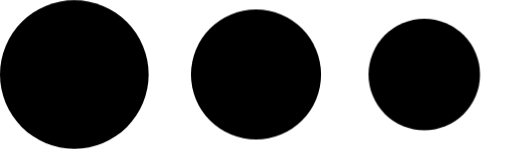
t = 0.00 s
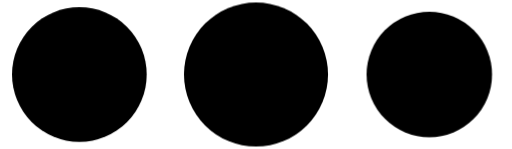
t = 0.19 s
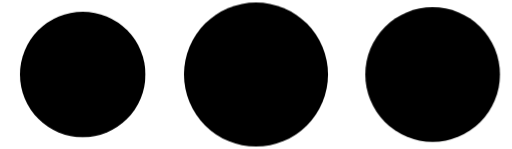
t = 0.31 s
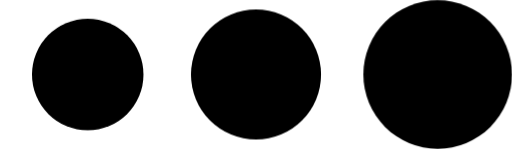
t = 0.50 s
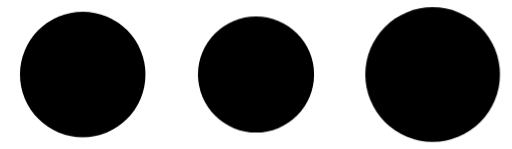
t = 0.69 s
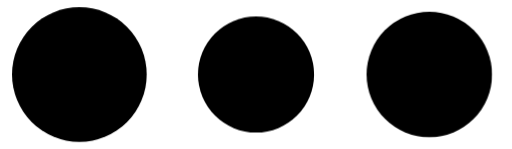
t = 0.81 s

The animated SVG that drew these frames (rendered in a browser with its animation timeline set to each time). Animation: 3 CSS @keyframes rules; one cycle of 1.00 s, repeats indefinitely.

<?xml version="1.0" encoding="UTF-8"?>
<svg id="dots" xmlns="http://www.w3.org/2000/svg" viewBox="0 0 62 18">
  <style type="text/css">
  
  @keyframes dot1 {
		0%    { transform: scale(1); }
		50%   { transform: scale(0.75); }
    100%  { transform: scale(1); }
	}

  @keyframes dot2 {
		0%    { transform: scale(0.875); }
		25%   { transform: scale(1); }
    50%   { transform: scale(0.875); }
    75%   { transform: scale(0.75); }
    100%  { transform: scale(0.875); }
	}

  @keyframes dot3 {
		0%    { transform: scale(0.75); }
		50%   { transform: scale(1); }
    100%  { transform: scale(0.75); }
	}

  .dot {
		animation-duration: 1000ms;
		animation-fill-mode: forwards;
		animation-iteration-count: infinite;
		animation-timing-function: linear;
	}
  
  #dot1 {
    transform-origin: 25% 50%;
    animation-name: dot1;
  }

  #dot2 {
    transform-origin: 50% 50%;
    animation-name: dot2;
  }

  #dot3 {
    transform-origin: 75% 50%;
    animation-name: dot3;
  }
  </style>
  <circle id="dot1" class="dot" cx="9"  cy="9" r="9"/>
  <circle id="dot2" class="dot" cx="31" cy="9" r="9"/>
  <circle id="dot3" class="dot" cx="53" cy="9" r="9"/>
</svg>